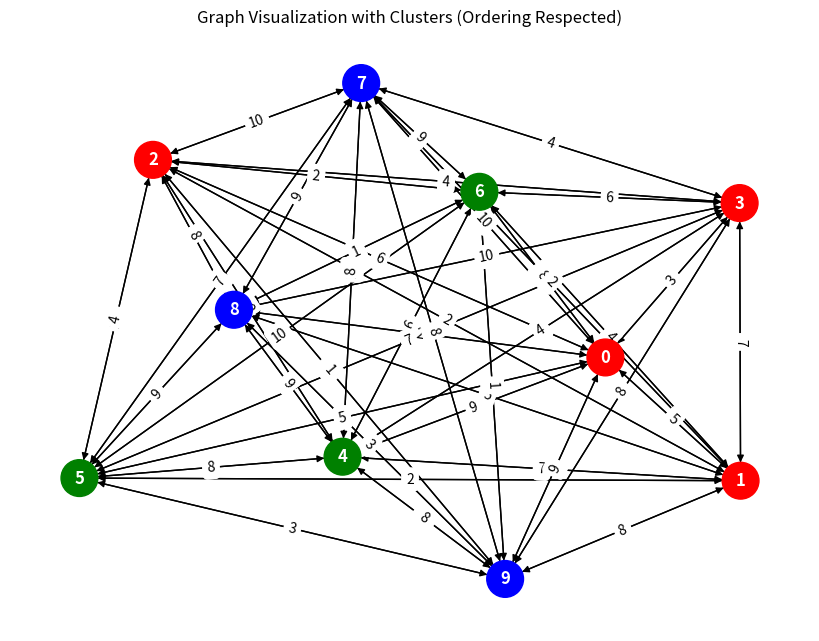

This figure's Python source:
import numpy as np
import networkx as nx
import matplotlib.pyplot as plt

# Step 1: Create a directed graph with random weights
def create_random_directed_graph(n_vertices=10):
    G = nx.DiGraph()
    G.add_nodes_from(range(n_vertices))

    # Assign random weights to directed edges (representing preferences)
    for i in range(n_vertices):
        for j in range(n_vertices):
            if i != j:
                weight = np.random.randint(1, 11)  # Random weight between 1 and 10
                G.add_edge(i, j, weight=weight)
    
    return G

# Step 2: SDP-inspired vector assignment (randomized vectors on the unit sphere)
def assign_random_vectors(n_vertices, dim=3):
    # Random vectors on the unit sphere
    vectors = np.random.randn(n_vertices, dim)
    vectors = vectors / np.linalg.norm(vectors, axis=1, keepdims=True)
    return vectors

# Step 3: Sequential assignment respecting the ranking constraint
def assign_clusters_with_ordering(vectors, n_clusters=3):
    n_vertices = vectors.shape[0]
    
    # Assume the vertices are ranked in ascending order based on their index
    ranked_vertices = np.argsort(np.arange(n_vertices))  # Vertex 0 is ranked highest, 1 is second highest, etc.
    
    # Assign the highest-ranked vertices to higher clusters
    clusters = np.zeros(n_vertices, dtype=int)
    
    # Calculate how many vertices per cluster to evenly distribute the vertices
    cluster_sizes = np.full(n_clusters, n_vertices // n_clusters)  # Base size for each cluster
    cluster_sizes[:n_vertices % n_clusters] += 1  # Distribute the remainder
    
    cluster_start = 0
    for cluster_id in range(n_clusters):
        cluster_end = cluster_start + cluster_sizes[cluster_id]
        # Assign vertices in this range to the current cluster
        clusters[ranked_vertices[cluster_start:cluster_end]] = cluster_id
        cluster_start = cluster_end
    
    return clusters

# Step 4: Visualize the graph with cluster colors
def visualize_graph(G, clusters):
    pos = nx.spring_layout(G)  # Spring layout for visualizing the graph
    colors = ['r', 'g', 'b']  # Use 3 colors for 3 clusters
    node_colors = [colors[clusters[node]] for node in G.nodes]

    plt.figure(figsize=(8, 6))
    nx.draw(G, pos, with_labels=True, node_color=node_colors, node_size=700, font_color='white', font_weight='bold')
    
    # Draw edge labels (weights)
    edge_labels = nx.get_edge_attributes(G, 'weight')
    nx.draw_networkx_edge_labels(G, pos, edge_labels=edge_labels)
    
    plt.title('Graph Visualization with Clusters (Ordering Respected)')
    plt.show()

# Step 5: Main function to generate the graph, perform clustering, and visualize
def main():
    np.random.seed(42)  # Set seed for reproducibility
    
    # Create a graph with 10 vertices
    G = create_random_directed_graph(n_vertices=10)
    
    # Assign random vectors (simulating the SDP relaxation)
    vectors = assign_random_vectors(n_vertices=10)
    
    # Perform ordered assignment to 3 clusters, respecting the ranking constraint
    clusters = assign_clusters_with_ordering(vectors, n_clusters=3)
    
    # Visualize the resulting graph and clusters
    visualize_graph(G, clusters)

if __name__ == "__main__":
    main()
